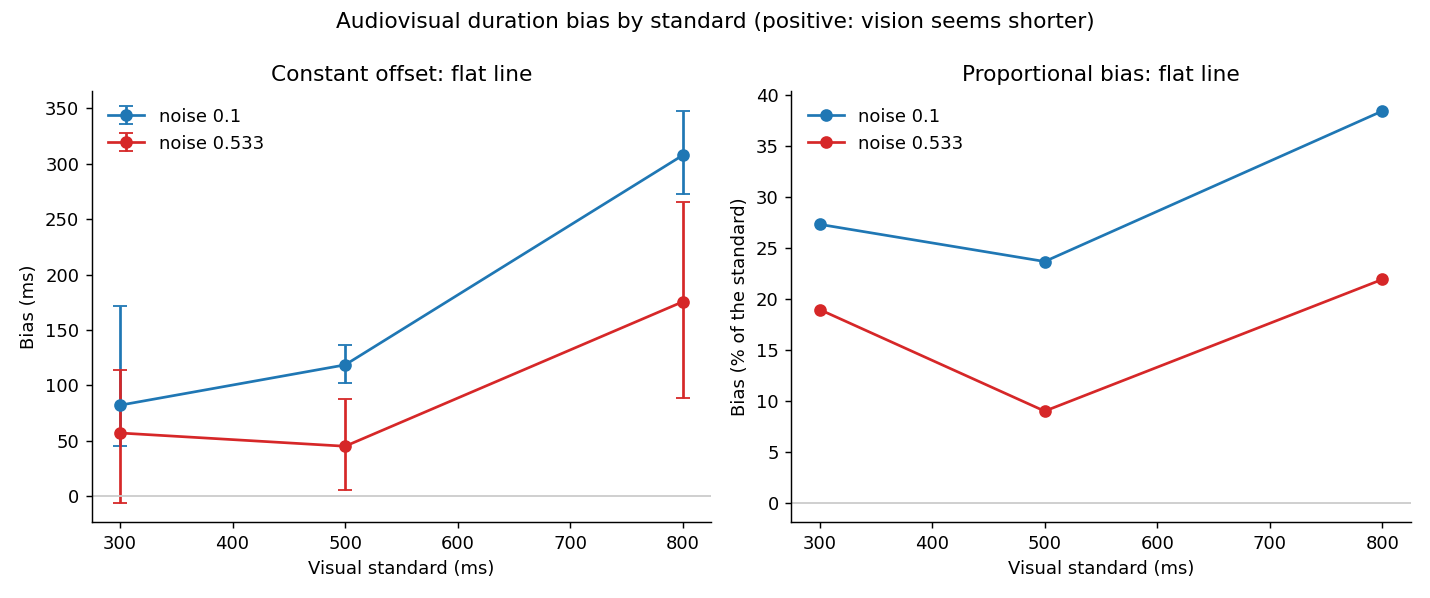

The data file committed next to this chart (first rows):
standard_ms, noise, n, pse_ms, bias_ms, bias_fraction, sigma, lapse, ci_lo_ms, ci_hi_ms
300.0, 0.1, 86, 218, 82, 0.2733, 0.4383, 0.1, 45, 171.5
300.0, 0.533, 86, 243.1, 56.91, 0.1897, 0.7626, 0.0, -5.998, 113.5
500.0, 0.1, 194, 381.6, 118.4, 0.2368, 0.1799, 0.1, 101.9, 136
500.0, 0.533, 194, 455.1, 44.94, 0.08989, 0.4671, 0.0, 5.878, 87.2
800.0, 0.1, 86, 492.3, 307.7, 0.3846, 0.2162, 0.0, 272.5, 347.6
800.0, 0.533, 86, 624.6, 175.4, 0.2193, 0.4759, 0.0, 88.72, 265.8
